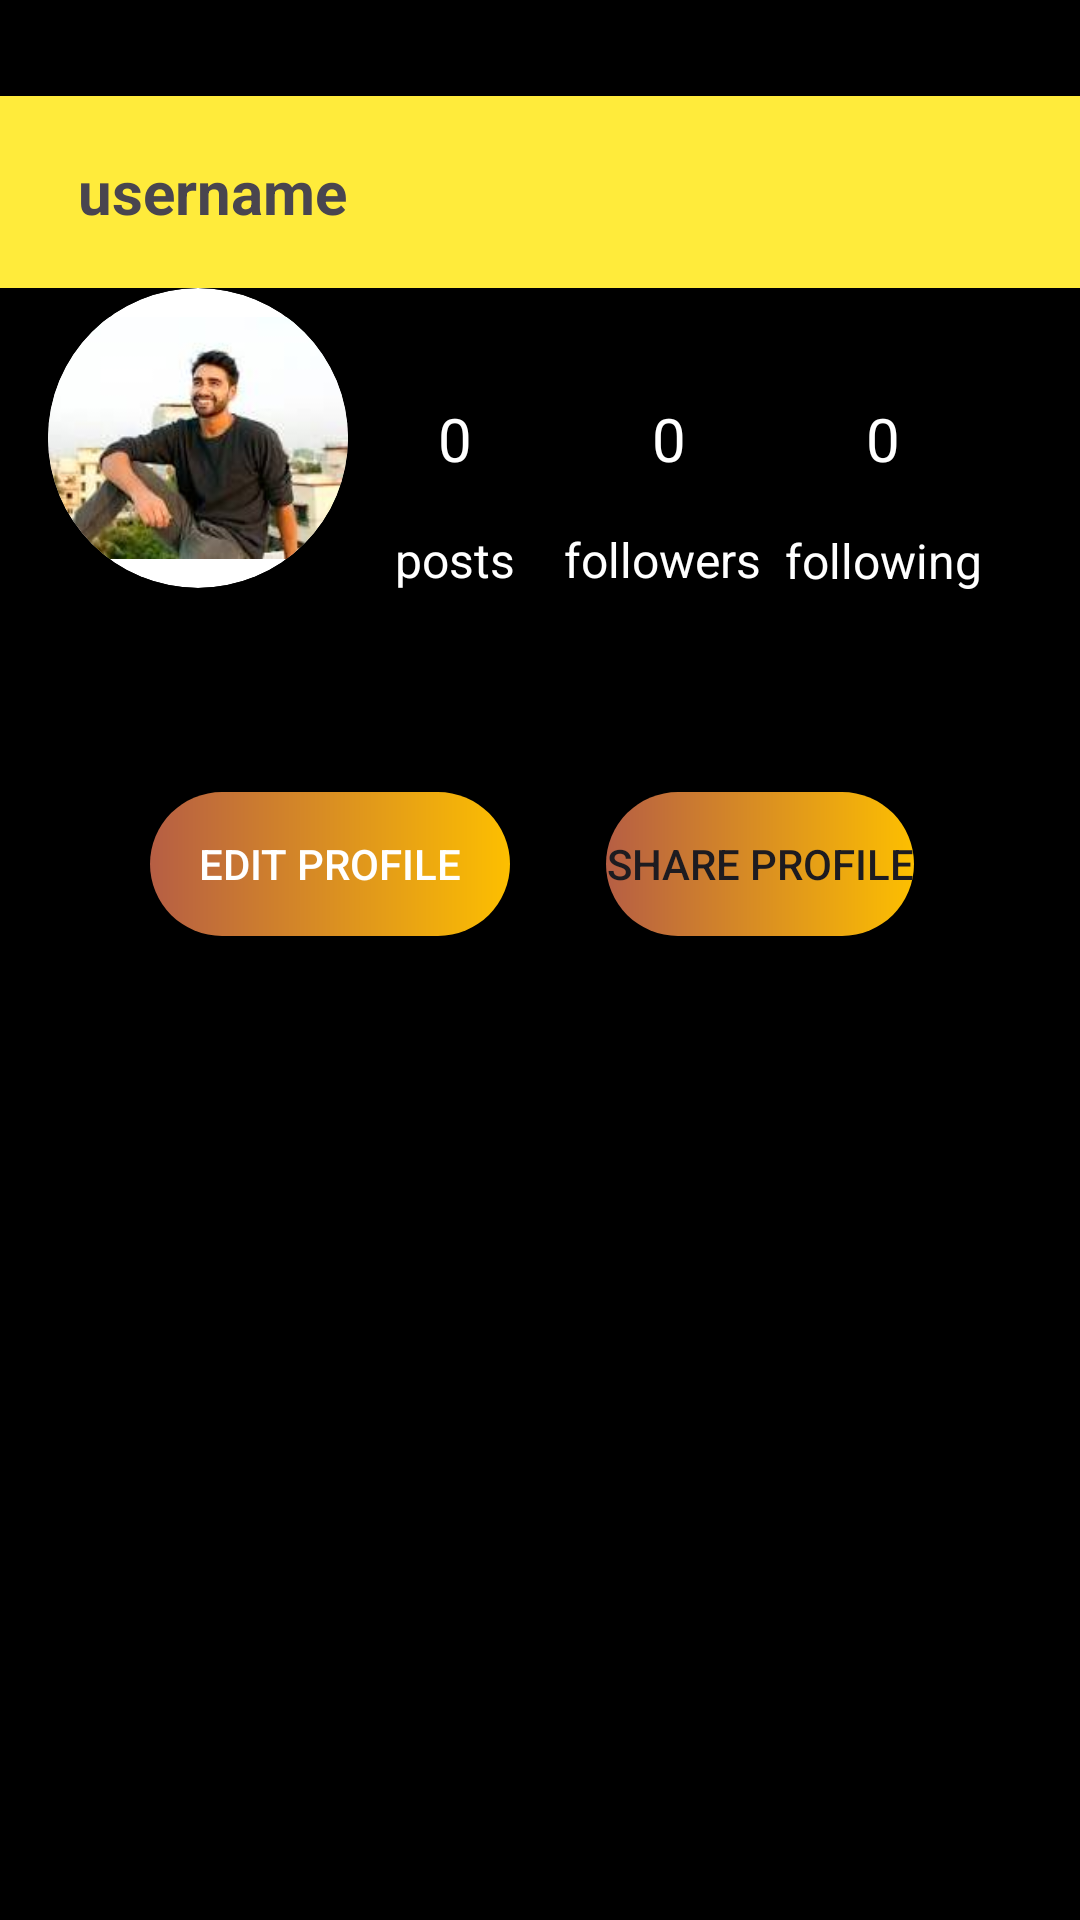

Write the Android layout XML for this screen, with the resource values it uses.
<!-- AndroidManifest.xml: application theme Theme.Rahul -->
<!-- res/layout/fragment_profile.xml -->
<?xml version="1.0" encoding="utf-8"?>
<androidx.constraintlayout.widget.ConstraintLayout xmlns:android="http://schemas.android.com/apk/res/android"
    xmlns:app="http://schemas.android.com/apk/res-auto"
    xmlns:tools="http://schemas.android.com/tools"
    android:layout_width="match_parent"
    android:background="@color/black"
    android:layout_height="match_parent"
    tools:context=".fragments.ProfileFragment">


    <ScrollView
        android:id="@+id/scrollView2"
        android:layout_width="match_parent"
        android:layout_height="wrap_content"
        android:layout_marginTop="32dp"
        app:layout_constraintEnd_toEndOf="parent"
        app:layout_constraintStart_toStartOf="parent"
        app:layout_constraintTop_toTopOf="parent">

        <androidx.constraintlayout.widget.ConstraintLayout
            android:layout_width="match_parent"
            android:layout_height="wrap_content">

            <androidx.appcompat.widget.Toolbar
                android:id="@+id/toolbar"
                android:layout_width="match_parent"
                android:layout_height="wrap_content"
                android:background="#FFEB3B"
                app:layout_constraintEnd_toEndOf="parent"
                app:layout_constraintStart_toStartOf="parent"
                app:layout_constraintTop_toTopOf="parent"
                app:titleTextColor="@color/black">
                <RelativeLayout
                    android:layout_width="match_parent"
                    android:gravity="center_horizontal"
                    android:layout_height="wrap_content">


                    <ImageView
                        android:id="@+id/settting"
                        android:layout_width="40dp"
                        android:src="@drawable/setting"
                        android:layout_alignParentEnd="true"
                        android:layout_marginEnd="40dp"
                        android:layout_height="40dp"/>
                    <TextView
                        android:id="@+id/profileUserName"
                        android:layout_width="wrap_content"
                        android:layout_height="wrap_content"
                        android:text="@string/username"
                        android:textSize="20sp"
                        android:textStyle="bold"
                        android:layout_marginStart="10dp"
                        android:layout_centerVertical="true"/>
                </RelativeLayout>


            </androidx.appcompat.widget.Toolbar>

            <androidx.constraintlayout.widget.ConstraintLayout
                android:id="@+id/constraintLayout2"
                android:layout_width="match_parent"
                android:layout_height="wrap_content"
                app:layout_constraintEnd_toEndOf="parent"
                app:layout_constraintStart_toStartOf="parent"
                app:layout_constraintTop_toBottomOf="@+id/toolbar">


                <TextView
                    android:id="@+id/txtposts"
                    android:layout_width="wrap_content"
                    android:layout_height="wrap_content"
                    android:layout_marginStart="30dp"
                    android:text="0"
                    android:textColor="@color/white"
                    android:textSize="20sp"
                    app:layout_constraintBottom_toBottomOf="@+id/cardView"
                    app:layout_constraintStart_toEndOf="@+id/cardView"
                    app:layout_constraintTop_toTopOf="@+id/cardView" />

                <androidx.cardview.widget.CardView
                    android:id="@+id/cardView"
                    android:layout_width="wrap_content"
                    android:layout_height="wrap_content"
                    android:layout_marginStart="16dp"
                    app:cardCornerRadius="300dp"
                    app:layout_constraintStart_toStartOf="parent"
                    app:layout_constraintTop_toTopOf="parent">

                    <ImageView
                        android:id="@+id/profileImage"
                        android:layout_width="100dp"
                        android:layout_height="100dp"
                        app:srcCompat="@drawable/manimage" />


                </androidx.cardview.widget.CardView>

                <TextView
                    android:id="@+id/textView2"
                    android:layout_width="wrap_content"
                    android:layout_height="wrap_content"
                    android:layout_marginTop="16dp"
                    android:text="posts"
                    android:textColor="@color/white"
                    android:textSize="16sp"

                    app:layout_constraintEnd_toEndOf="@+id/txtposts"
                    app:layout_constraintStart_toStartOf="@+id/txtposts"
                    app:layout_constraintTop_toBottomOf="@+id/txtposts"
                    tools:ignore="HardcodedText" />

                <TextView
                    android:id="@+id/txtfollowes"
                    android:layout_width="wrap_content"
                    android:layout_height="wrap_content"
                    android:text="0"
                    android:textColor="@color/white"
                    android:textSize="20sp"
                    app:layout_constraintBottom_toBottomOf="@+id/txtposts"
                    app:layout_constraintEnd_toStartOf="@+id/txtfollowing"
                    app:layout_constraintStart_toEndOf="@+id/txtposts"
                    app:layout_constraintTop_toTopOf="@+id/txtposts"
                    tools:ignore="HardcodedText" />

                <TextView
                    android:id="@+id/textView4"
                    android:layout_width="70dp"
                    android:layout_height="22dp"
                    android:layout_marginTop="16dp"
                    android:text="followers"
                    android:textColor="@color/white"
                    android:textSize="16sp"
                    app:layout_constraintBottom_toBottomOf="@+id/textView2"
                    app:layout_constraintEnd_toEndOf="@+id/txtfollowes"
                    app:layout_constraintStart_toStartOf="@+id/txtfollowes"
                    app:layout_constraintTop_toBottomOf="@+id/txtposts"
                    tools:ignore="HardcodedText" />

                <TextView
                    android:id="@+id/txtfollowing"
                    android:layout_width="wrap_content"
                    android:layout_height="wrap_content"
                    android:layout_marginEnd="60dp"
                    android:text="0"
                    android:textColor="@color/white"
                    android:textSize="20sp"
                    app:layout_constraintBottom_toBottomOf="@+id/txtfollowes"
                    app:layout_constraintEnd_toEndOf="parent"
                    app:layout_constraintTop_toTopOf="@+id/txtfollowes"
                    tools:ignore="HardcodedText" />

                <TextView
                    android:id="@+id/textView6"
                    android:layout_width="wrap_content"
                    android:layout_height="wrap_content"
                    android:text="following"
                    android:textColor="@color/white"
                    android:textSize="16sp"
                    app:layout_constraintBottom_toBottomOf="@+id/textView4"
                    app:layout_constraintEnd_toEndOf="@+id/txtfollowing"
                    app:layout_constraintStart_toStartOf="@+id/txtfollowing"
                    app:layout_constraintTop_toTopOf="@+id/textView4"
                    tools:ignore="HardcodedText" />

                <ImageView
                    android:id="@+id/addprofile"
                    android:layout_width="80dp"
                    android:layout_height="60dp"
                    android:src="@drawable/addimage"
                    app:layout_constraintEnd_toEndOf="@+id/cardView"
                    app:layout_constraintStart_toStartOf="@+id/cardView"
                    app:layout_constraintTop_toBottomOf="@+id/cardView" />


            </androidx.constraintlayout.widget.ConstraintLayout>


            <androidx.constraintlayout.widget.ConstraintLayout
                android:layout_width="match_parent"
                android:layout_height="wrap_content"
                android:layout_marginTop="8dp"
                app:layout_constraintEnd_toEndOf="parent"
                app:layout_constraintStart_toStartOf="parent"
                app:layout_constraintTop_toBottomOf="@+id/constraintLayout2">

                <androidx.recyclerview.widget.RecyclerView
                    android:id="@+id/recView"
                    android:layout_width="match_parent"
                    android:layout_height="wrap_content"
                    android:layout_marginStart="16dp"

                    android:layout_marginTop="8dp"
                    android:layout_marginEnd="16dp"
                    android:orientation="vertical"
                    app:layoutManager="androidx.recyclerview.widget.GridLayoutManager"
                    app:layout_constraintEnd_toEndOf="parent"
                    app:layout_constraintHorizontal_bias="0.0"
                    app:layout_constraintStart_toStartOf="parent"
                    app:layout_constraintTop_toBottomOf="@+id/constraintLayout" />

                <androidx.constraintlayout.widget.ConstraintLayout
                    android:id="@+id/constraintLayout"
                    android:layout_width="match_parent"
                    android:layout_height="match_parent">


                    <androidx.appcompat.widget.AppCompatButton
                        android:id="@+id/editProfile"
                        android:layout_width="120dp"
                        android:layout_height="wrap_content"
                        android:layout_marginStart="50dp"
                        android:background="@drawable/buttondrable"
                        android:text="Edit Profile"
                        android:textColor="@color/white"
                        app:layout_constraintBottom_toBottomOf="parent"
                        app:layout_constraintStart_toStartOf="parent"
                        app:layout_constraintTop_toTopOf="parent" />

                    <Button
                        android:id="@+id/shareProfile"
                        android:layout_width="wrap_content"
                        android:layout_height="wrap_content"
                        android:layout_marginStart="32dp"
                        android:background="@drawable/buttondrable"
                        android:text="share Profile"
                        app:layout_constraintBottom_toBottomOf="@+id/editProfile"
                        app:layout_constraintStart_toEndOf="@+id/editProfile"
                        app:layout_constraintTop_toTopOf="@+id/editProfile"
                        tools:ignore="HardcodedText" />

                </androidx.constraintlayout.widget.ConstraintLayout>
            </androidx.constraintlayout.widget.ConstraintLayout>

        </androidx.constraintlayout.widget.ConstraintLayout>
    </ScrollView>

</androidx.constraintlayout.widget.ConstraintLayout>
<!-- resources referenced by this layout -->
<resources>
  <!-- drawable buttondrable (drawable) -->
  <?xml version="1.0" encoding="utf-8"?>
  <shape xmlns:android="http://schemas.android.com/apk/res/android"
  
      >
  
      <stroke
          android:color="@color/black"/>
      <gradient
           android:startColor="#B65E44"
          android:endColor="#FDBF00"/>
      <corners
          android:radius="50dp"/>
  </shape>
  <!-- drawable manimage: jpg bitmap (drawable, 5013 bytes) -->
  <string name="username">username</string>
  <style name="Theme.Rahul" parent="Base.Theme.Rahul" />
  <style name="Base.Theme.Rahul" parent="Theme.Material3.DayNight.NoActionBar">
          
          
      </style>
  <!-- not gathered from this repository: default colours our renderer supplied (Android Studio template values) -->
  <color name="black">#FF000000</color>
  <color name="white">#FFFFFFFF</color>
</resources>
